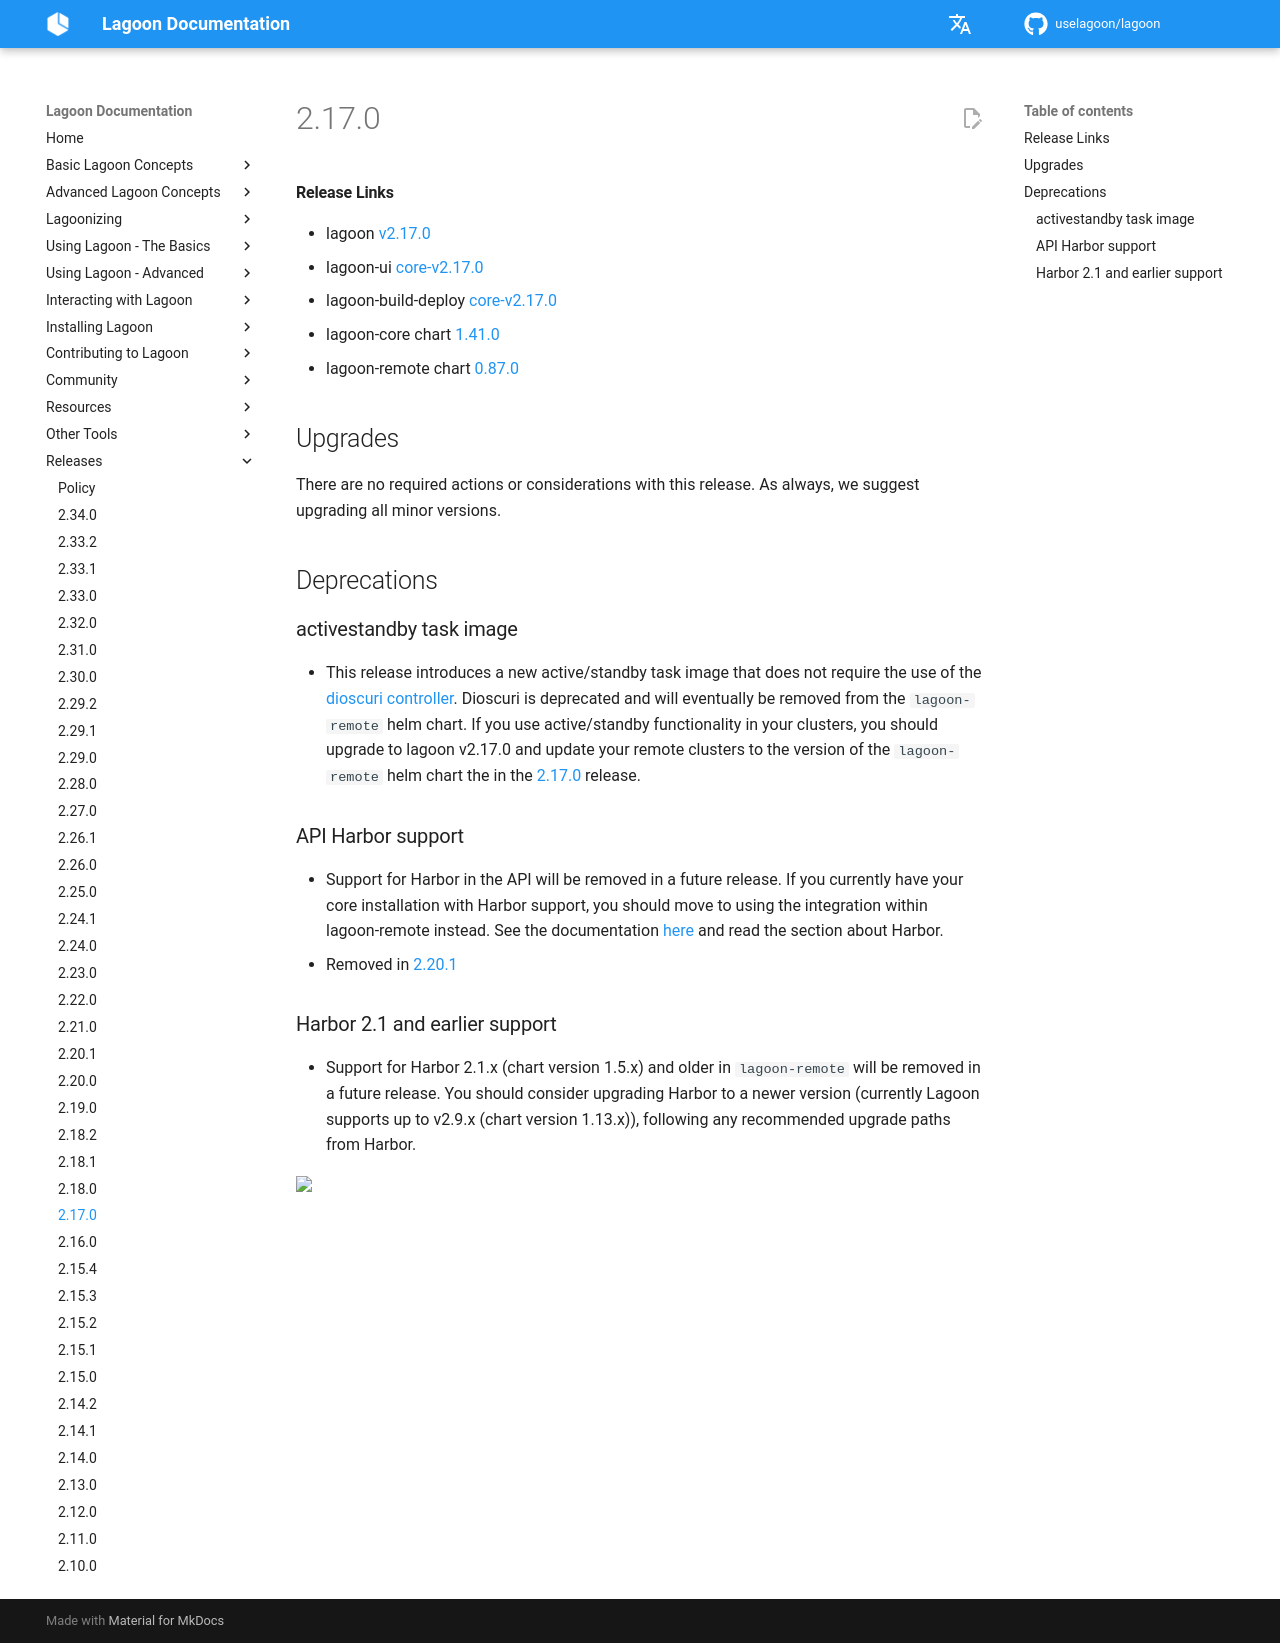

repository: uselagoon/lagoon · page: releases/2.17.0/index.html · generator: mkdocs

#### Release Links
* lagoon [v2.17.0](https://github.com/uselagoon/lagoon/releases/tag/v2.17.0)
* lagoon-ui [core-v2.17.0](https://github.com/uselagoon/lagoon-ui/releases/tag/core-v2.17.0)
* lagoon-build-deploy [core-v2.17.0](https://github.com/uselagoon/build-deploy-tool/releases/tag/core-v2.17.0)
* lagoon-core chart [1.41.0](https://github.com/uselagoon/lagoon-charts/releases/tag/lagoon-core-1.41.0)
* lagoon-remote chart [0.87.0](https://github.com/uselagoon/lagoon-charts/releases/tag/lagoon-remote-0.87.0)

## Upgrades

There are no required actions or considerations with this release. As always, we suggest upgrading all minor versions.

## Deprecations

### activestandby task image
* This release introduces a new active/standby task image that does not require the use of the [dioscuri controller](https://github.com/amazeeio/dioscuri). Dioscuri is deprecated and will eventually be removed from the `lagoon-remote` helm chart. If you use active/standby functionality in your clusters, you should upgrade to lagoon v2.17.0 and update your remote clusters to the version of the `lagoon-remote` helm chart the in the [2.17.0](./2.17.0.md) release.
### API Harbor support
* Support for Harbor in the API will be removed in a future release. If you currently have your core installation with Harbor support, you should move to using the integration within lagoon-remote instead. See the documentation [here](https://docs.lagoon.sh/installing-lagoon/install-lagoon-remote) and read the section about Harbor.
* Removed in [2.20.1](./2.20.1.md)
### Harbor 2.1 and earlier support
* Support for Harbor 2.1.x (chart version 1.5.x) and older in `lagoon-remote` will be removed in a future release. You should consider upgrading Harbor to a newer version (currently Lagoon supports up to v2.9.x (chart version 1.13.x)), following any recommended upgrade paths from Harbor.
